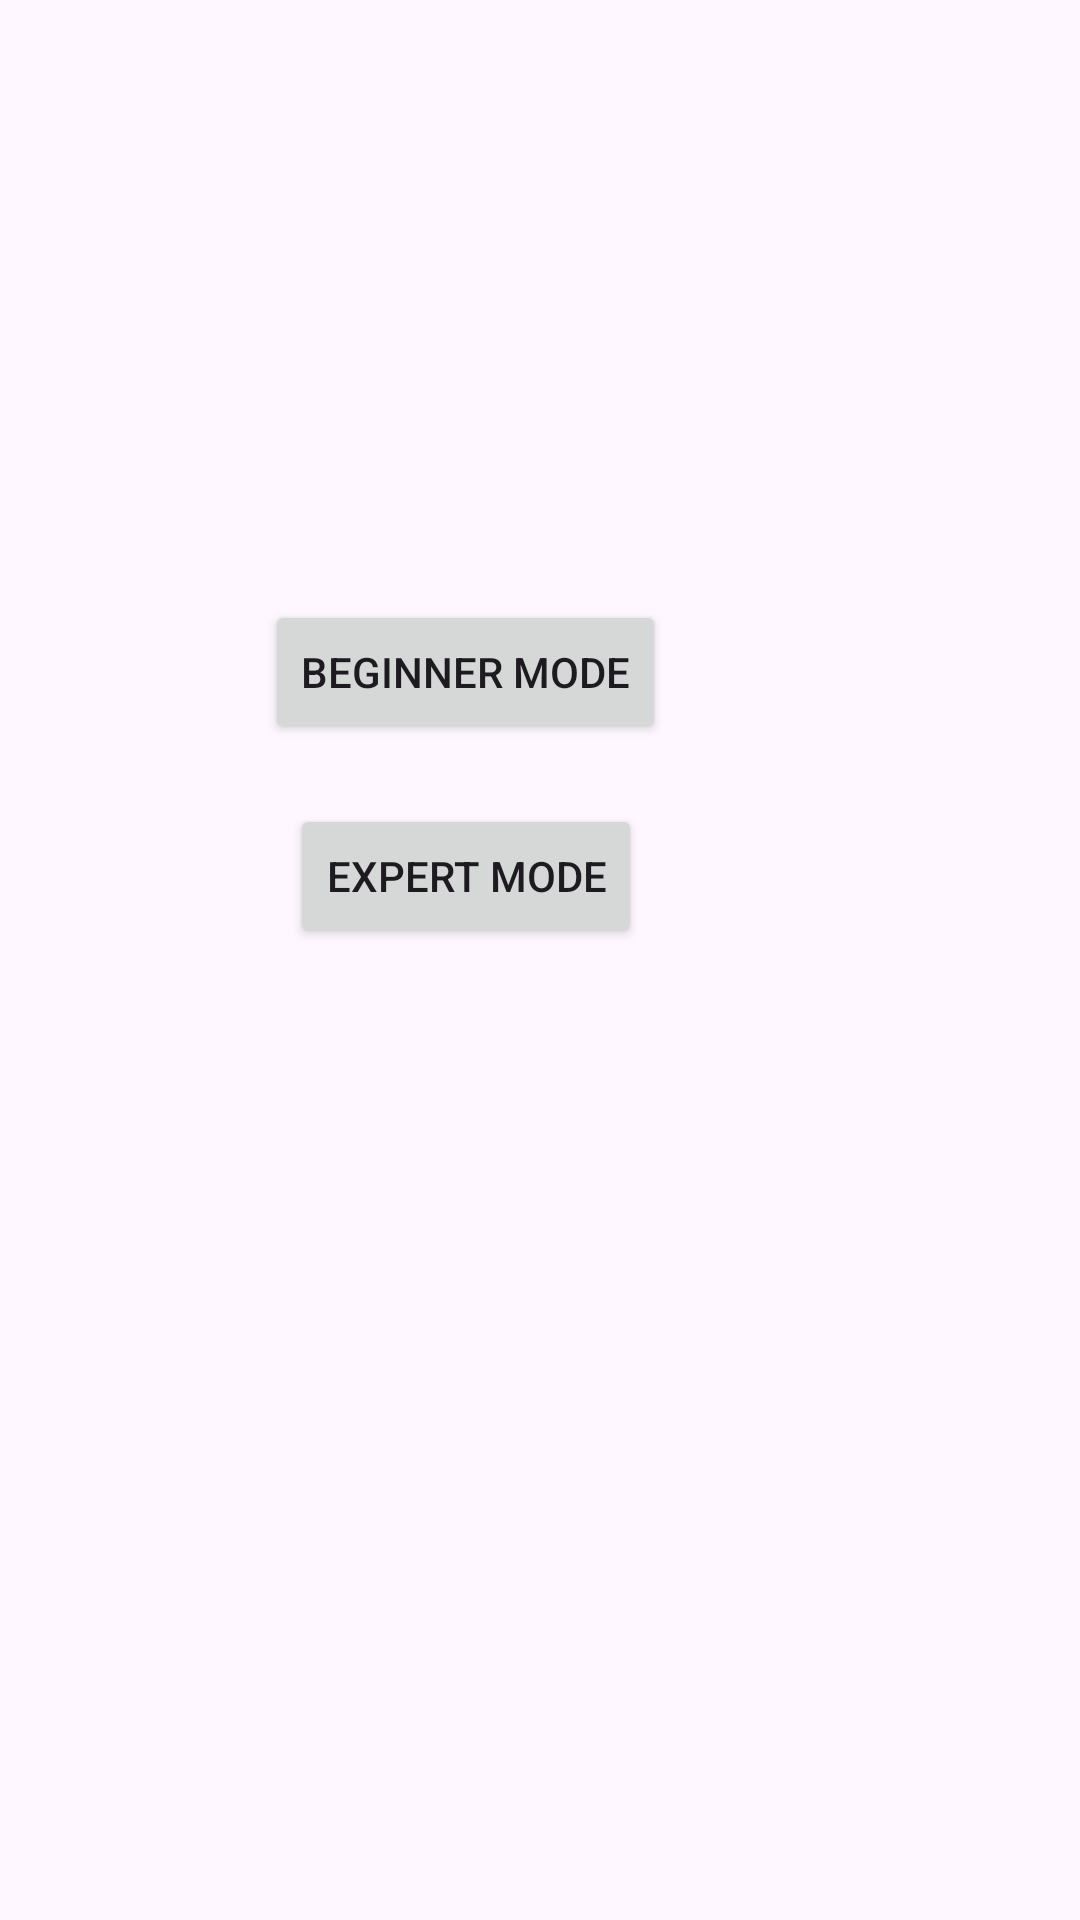

Android layout source for this screen:
<!-- AndroidManifest.xml: application theme Theme.GuessingNumber -->
<!-- res/layout/activity_main_page.xml -->
<?xml version="1.0" encoding="utf-8"?>
<RelativeLayout xmlns:android="http://schemas.android.com/apk/res/android"
    xmlns:app="http://schemas.android.com/apk/res-auto"
    xmlns:tools="http://schemas.android.com/tools"
    android:layout_width="match_parent"
    android:layout_height="match_parent"
    tools:context=".MainPage">

    <Button
        android:id="@+id/beginner_Mode"
        android:layout_width="wrap_content"
        android:layout_height="wrap_content"
        android:layout_alignParentEnd="true"
        android:layout_alignParentBottom="true"
        android:layout_marginEnd="138dp"
        android:layout_marginBottom="392dp"
        android:text="Beginner mode" />

    <Button
        android:id="@+id/expert_Mode"
        android:layout_width="wrap_content"
        android:layout_height="wrap_content"
        android:layout_alignParentEnd="true"
        android:layout_alignParentBottom="true"
        android:layout_marginEnd="146dp"
        android:layout_marginBottom="324dp"
        android:text="Expert mode" />


</RelativeLayout>
<!-- resources referenced by this layout -->
<resources>
  <style name="Theme.GuessingNumber" parent="Base.Theme.GuessingNumber" />
  <style name="Base.Theme.GuessingNumber" parent="Theme.Material3.DayNight.NoActionBar">
          
          
      </style>
</resources>
